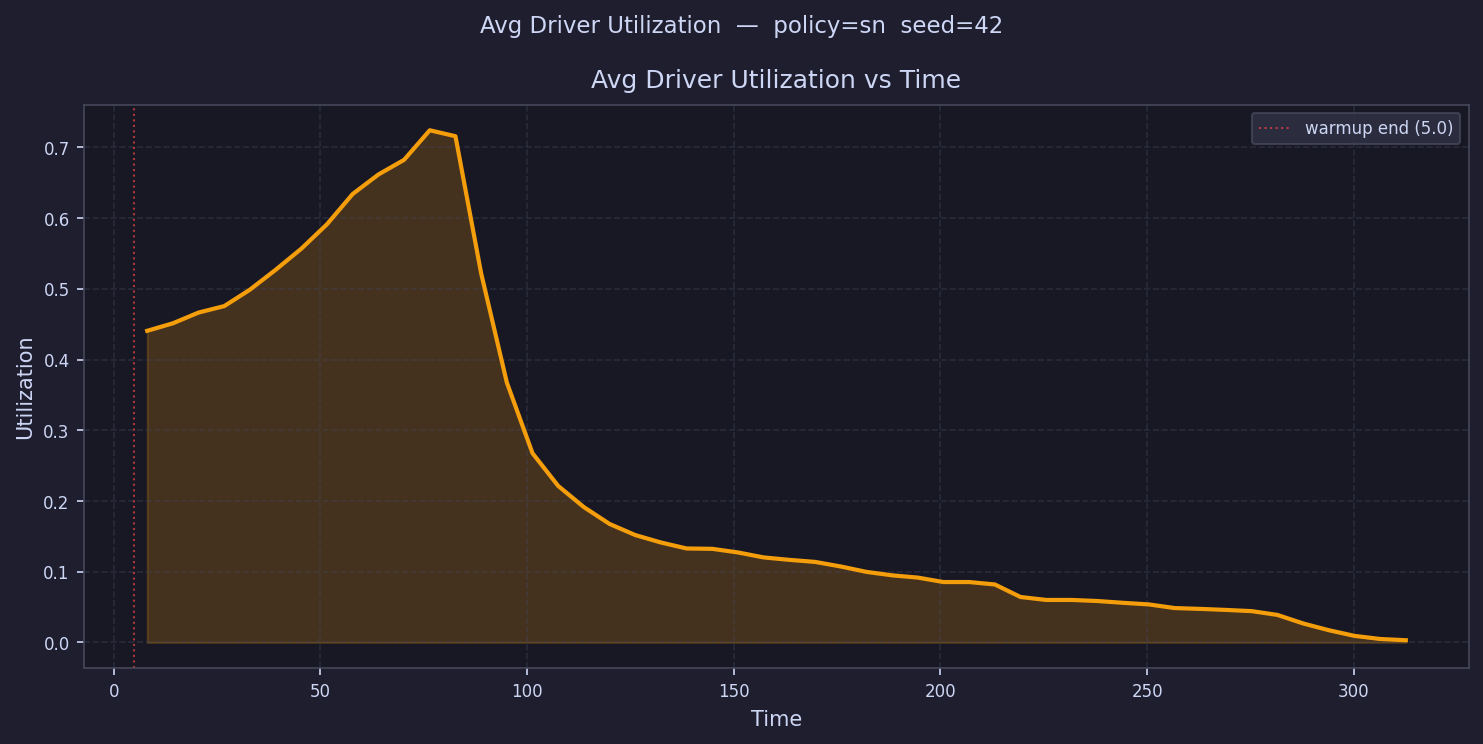

The data file committed next to this chart (first rows):
time, avg_driver_utilization
8.107, 0.4407
14.32, 0.4513
20.53, 0.4665
26.75, 0.4756
32.96, 0.4989
39.17, 0.527
45.39, 0.5568
51.6, 0.5914
57.81, 0.6342
64.03, 0.6617
70.24, 0.6824
76.45, 0.7242
82.67, 0.7158
88.88, 0.522
95.09, 0.3677
101.3, 0.2676
107.5, 0.2213
113.7, 0.1914
119.9, 0.1676
126.2, 0.1519
132.4, 0.1414
138.6, 0.1329
144.8, 0.1324
151, 0.1273
157.2, 0.1203
163.4, 0.1168
169.7, 0.1139
175.9, 0.1075
182.1, 0.09982
188.3, 0.09494
194.5, 0.09174
200.7, 0.08544
206.9, 0.08544
213.1, 0.08203
219.4, 0.06429
225.6, 0.06013
231.8, 0.06013
238, 0.0586
244.2, 0.05606
250.4, 0.0538
256.6, 0.04865
262.9, 0.04747
269.1, 0.04602
275.3, 0.0443
281.5, 0.03897
287.7, 0.02693
293.9, 0.01734
300.1, 0.009342
306.4, 0.004931
312.6, 0.003164
